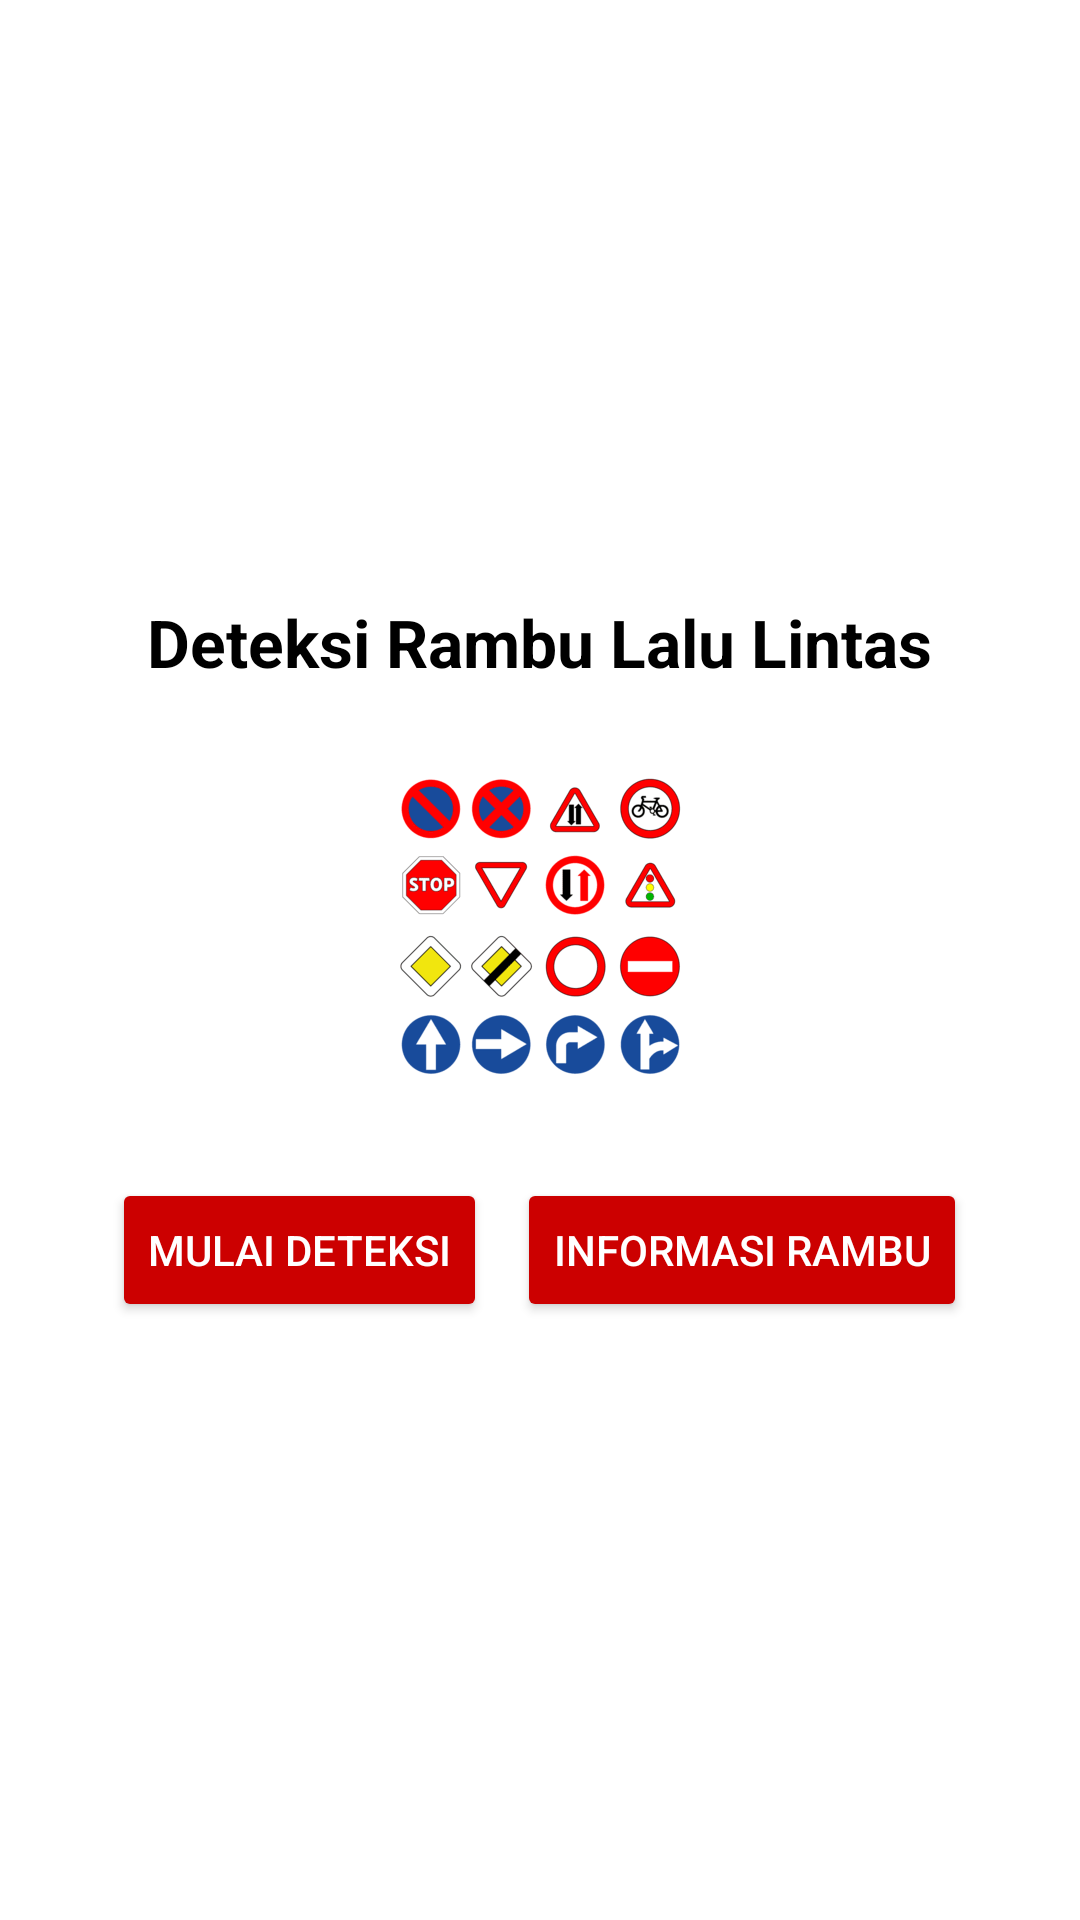

Reconstruct the res/layout file that produces this screen, plus the resources it refers to.
<!-- AndroidManifest.xml: application theme Theme.Home_Traffic -->
<!-- res/layout/activity_main.xml -->
<?xml version="1.0" encoding="utf-8"?>
<LinearLayout xmlns:android="http://schemas.android.com/apk/res/android"
    xmlns:app="http://schemas.android.com/apk/res-auto"
    android:id="@+id/main"
    android:layout_width="match_parent"
    android:layout_height="match_parent"
    android:orientation="vertical"
    android:background="#FFFFFF"
    android:gravity="center"
    android:padding="24dp">

    <TextView
        android:id="@+id/tvTitle"
        android:layout_width="wrap_content"
        android:layout_height="wrap_content"
        android:text="Deteksi Rambu Lalu Lintas"
        android:textStyle="bold"
        android:textColor="@android:color/black"
        android:textSize="22sp"
        android:layout_marginBottom="20dp" />

    <ImageView
        android:id="@+id/ivSign"
        android:layout_width="200dp"
        android:layout_height="120dp"
        android:src="@drawable/logoapps"
        android:layout_marginBottom="24dp"
        android:scaleType="fitCenter" />

    <LinearLayout
        android:layout_width="wrap_content"
        android:layout_height="wrap_content"
        android:orientation="horizontal"
        android:gravity="center">

        <Button
            android:id="@+id/btnMulaiDeteksi"
            android:layout_width="wrap_content"
            android:layout_height="wrap_content"
            android:text="Mulai Deteksi"
            android:textColor="@android:color/white"
            app:backgroundTint="@android:color/holo_red_dark"
            android:layout_marginEnd="10dp" />
        <Button
            android:id="@+id/btnInformasiRambu"
            android:layout_width="wrap_content"
            android:layout_height="wrap_content"
            android:text="Informasi Rambu"
            android:textColor="@android:color/white"
            app:backgroundTint="@android:color/holo_red_dark" />

    </LinearLayout>

</LinearLayout>
<!-- resources referenced by this layout -->
<resources>
  <!-- drawable logoapps: png bitmap (drawable, 12977 bytes) -->
  <style name="Theme.Home_Traffic" parent="Base.Theme.Home_Traffic" />
  <style name="Base.Theme.Home_Traffic" parent="Theme.Material3.DayNight.NoActionBar">
          
          
      </style>
</resources>
